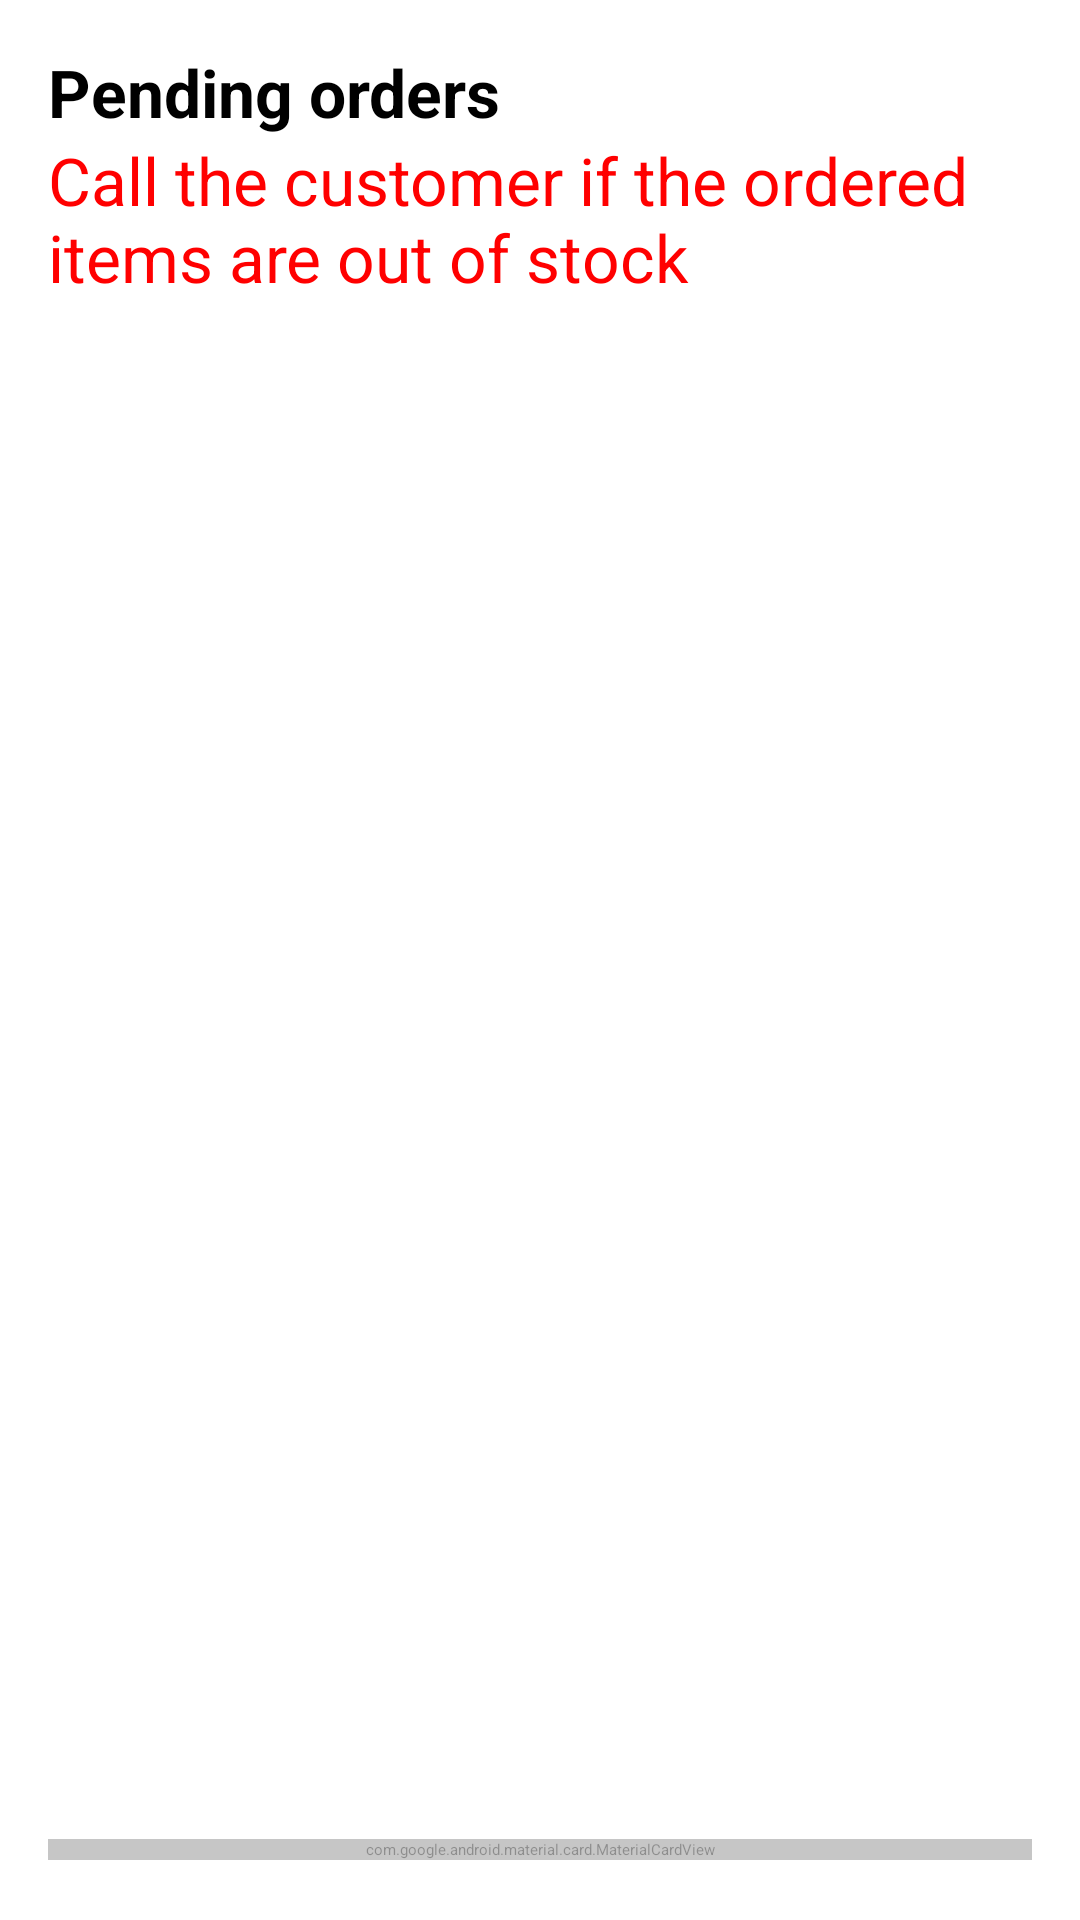

This screen was rendered from an Android layout file. Write that file and the resources it references.
<!-- AndroidManifest.xml: application theme Theme.GoldenBite -->
<!-- res/layout/fragment_admin_order.xml -->
<?xml version="1.0" encoding="utf-8"?>
<FrameLayout xmlns:android="http://schemas.android.com/apk/res/android"
    xmlns:app="http://schemas.android.com/apk/res-auto"
    xmlns:tools="http://schemas.android.com/tools"
    android:layout_width="match_parent"
    android:layout_height="match_parent"
    tools:context=".Fragments.adminOrderFrag">

    <LinearLayout
        android:layout_width="match_parent"
        android:layout_height="match_parent"
        android:orientation="vertical"
        android:paddingStart="16dp"
        android:paddingTop="16dp"
        android:paddingEnd="16dp"
        android:paddingBottom="8dp">

        <TextView
            android:layout_width="match_parent"
            android:layout_height="wrap_content"
            android:text="Pending orders"
            android:textSize="22sp"
            android:textStyle="bold" />

        <TextView
            android:layout_width="match_parent"
            android:layout_height="wrap_content"
            android:text="Call the customer if the ordered items are out of stock"
            android:textSize="22sp"
            android:textColor="#FF0000"
             />

        <androidx.recyclerview.widget.RecyclerView
            android:id="@+id/admin_orders_recycler"
            android:layout_width="match_parent"
            android:layout_height="0dp"
            android:layout_marginTop="12dp"
            android:layout_weight="1"
            android:clipToPadding="false"
            android:paddingBottom="104dp" />
    </LinearLayout>

    <com.google.android.material.card.MaterialCardView
        android:id="@+id/admin_order_actions"
        android:layout_width="match_parent"
        android:layout_height="wrap_content"
        android:layout_gravity="bottom|center_horizontal"
        android:layout_marginStart="16dp"
        android:layout_marginEnd="16dp"
        android:layout_marginBottom="20dp"
        android:alpha="0.45"
        app:cardCornerRadius="20dp"
        app:cardElevation="10dp"
        app:strokeColor="?attr/colorOutlineVariant"
        app:strokeWidth="1dp">

        <LinearLayout
            android:layout_width="match_parent"
            android:layout_height="wrap_content"
            android:orientation="horizontal"
            android:padding="12dp">
            <Button
                android:id="@+id/btn_order_done"
                android:layout_width="0dp"
                android:layout_height="wrap_content"
                android:layout_weight="1"
                android:enabled="false"
                android:text="Done"
                android:backgroundTint="@color/button_yellow"
                android:textColor="@color/button_yellow_text" />
        </LinearLayout>
    </com.google.android.material.card.MaterialCardView>
</FrameLayout>
<!-- resources referenced by this layout -->
<resources>
  <color name="button_yellow">#FFCA28</color>
  <color name="button_yellow_text">#4E342E</color>
</resources>
